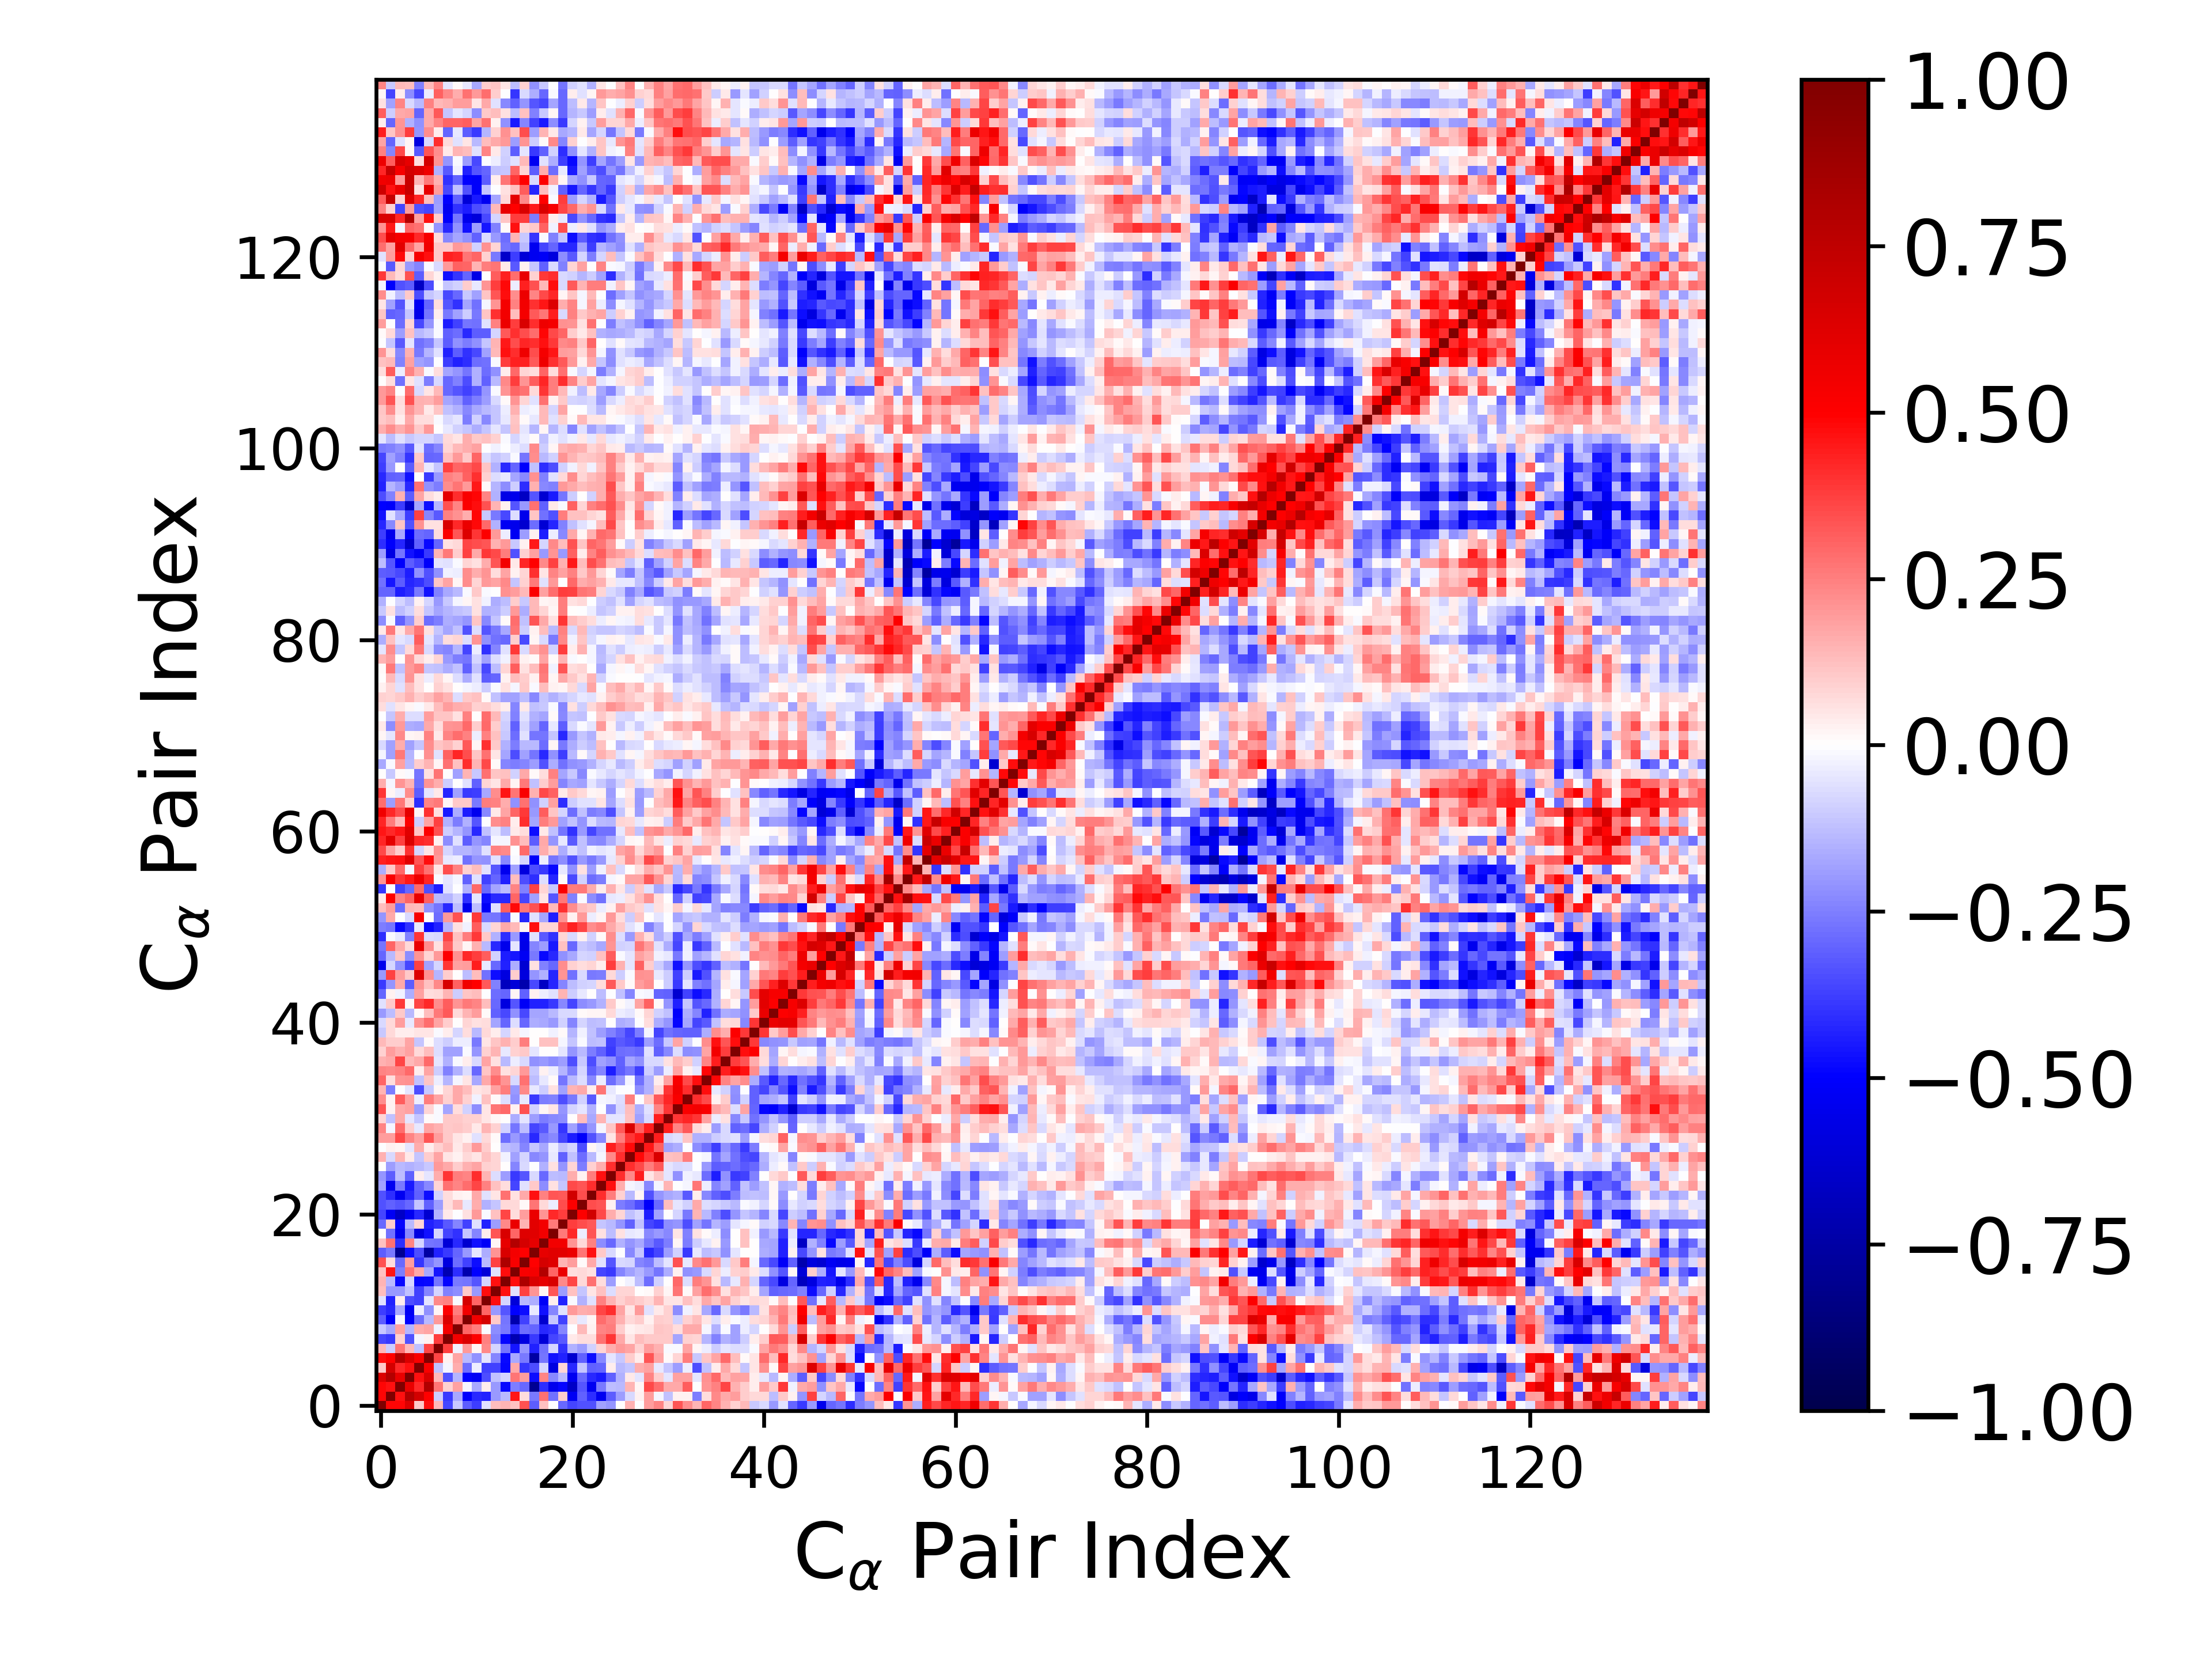

The table this chart was drawn from, first rows:
1.000000000000000000e+00, 4.882457762882501107e-01, 4.905704047602094109e-01, 6.368787737672801930e-01, 1.045193269706119477e-01, 4.715083308191976852e-01, 1.394202215524218691e-01, -3.659232013457863752e-01, -1.061761759433012126e-01, -3.186456542698929972e-01, -3.752863156309039772e-01, -5.881544666998621274e-02, 1.292781022643939293e-01, 1.448666517185666636e-01, 1.201520036934011076e-01, 3.428616935294949153e-01, -3.139387017863038420e-01, 1.190974392053813086e-01, -4.243565543160787538e-03, -2.939742235912934931e-01, -3.653821758104820461e-01, -3.384209502756513332e-01, -3.392890254697725760e-01, -1.801914055819647253e-01
4.882457762882501107e-01, 1.000000000000000000e+00, 4.653145620924217241e-01, 7.910001146964513730e-01, 6.683025207682403712e-01, 4.974660444651674007e-01, -9.879538618358391089e-02, -3.838466038124397350e-01, -1.679812113492859804e-01, -5.023578000644317587e-01, -4.210142418037265410e-01, -4.330276968503730672e-01, -1.978138591291873638e-01, -1.370487817090613736e-01, 4.589564176740484336e-01, 6.678553785953657285e-02, -2.617879557055342588e-01, 2.769114374080599572e-01, -2.737700376760800469e-01, 9.473450345002525086e-02, -5.248579821835417381e-01, -3.123478026310682054e-01, -4.080802616882066025e-01, -5.331582924857943828e-01
4.905704047602094109e-01, 4.653145620924217241e-01, 1.000000000000000000e+00, 5.826397123259957622e-01, 4.159553337932814787e-01, 8.023024767690443149e-01, 2.676377946073243974e-01, 9.360313020510661886e-02, 1.852857013912663497e-01, -1.853385425606908846e-02, -1.644137388312010006e-01, 3.535441297494317653e-02, -2.006558717490558030e-01, -4.788949257214020205e-01, -2.575982320622804966e-01, -2.938991917914970387e-01, -7.991558173601170934e-01, -4.083386200795174337e-01, -5.436957791767138559e-01, -4.873980424274731438e-01, -6.530744085434712076e-01, -3.305775204841168713e-01, -5.354274376902575794e-01, -2.616765417126441506e-01
6.368787737672801930e-01, 7.910001146964513730e-01, 5.826397123259957622e-01, 1.000000000000000000e+00, 4.671210948988382961e-01, 6.456487150055494340e-01, 1.361777387861263511e-01, -3.398997915166274142e-01, -1.472112059781144067e-01, -4.960631153243932334e-01, -5.246620221845338383e-01, -3.507353479483578118e-01, -1.243554011178743396e-01, -8.211860799013308287e-02, 2.659920901403913795e-01, 1.951968981497337607e-01, -4.705910072653611276e-01, 2.382089076609537615e-01, -2.280882256517778039e-01, -1.345337447458893332e-01, -5.386300497929338293e-01, -2.902826423237935272e-01, -4.163037156023431384e-01, -4.472411919792776969e-01
1.045193269706119477e-01, 6.683025207682403712e-01, 4.159553337932814787e-01, 4.671210948988382961e-01, 1.000000000000000000e+00, 5.213971089242028789e-01, -1.216364717682872909e-01, -1.757093420911297679e-02, 1.635190872171193854e-01, -2.852296963415464903e-01, -3.402250157327928182e-02, -3.696935270894082248e-01, -3.688595317906513960e-01, -4.905216010616506583e-01, 1.688628877998198108e-01, -3.982473943073674971e-01, -3.484346441297273000e-01, -8.492997611671766756e-02, -5.824357159570370257e-01, 8.155049370966487021e-02, -4.178615441440350908e-01, -1.146617483338467497e-01, -3.053037265788291488e-01, -2.974386748637067868e-01
4.715083308191976852e-01, 4.974660444651674007e-01, 8.023024767690443149e-01, 6.456487150055494340e-01, 5.213971089242028789e-01, 1.000000000000000000e+00, 3.670752679800273199e-01, 2.865050173029521502e-02, 1.768691345834466910e-01, -1.369078374292477251e-01, -2.147256663640724761e-01, -5.406018451074529052e-02, -2.387331378341948918e-01, -4.802469428170852428e-01, -1.706312570886933389e-01, -2.601781122009459435e-01, -7.519309800800068055e-01, -2.679862898163477003e-01, -4.630133215594300911e-01, -4.300452184924339338e-01, -6.326978433617428399e-01, -3.098149050272216987e-01, -4.743014840341833183e-01, -2.296153701828701488e-01
1.394202215524218691e-01, -9.879538618358391089e-02, 2.676377946073243974e-01, 1.361777387861263511e-01, -1.216364717682872909e-01, 3.670752679800273199e-01, 1.000000000000000000e+00, 3.818535591716160082e-01, -3.098719756564499370e-02, 1.970502951820350124e-01, 1.748646266752292705e-02, 2.287344231756127111e-01, -8.367899890102178939e-02, -2.734126319187705767e-01, -4.561414577858720065e-01, -2.058566346246231415e-01, -4.318669356306674700e-01, -2.756003376906889235e-01, -8.479813755376897078e-02, -4.017881255946228469e-01, -1.495930636810517411e-01, -1.943650551963256867e-01, -9.296341728095999790e-02, 7.967306651238201254e-02
-3.659232013457863752e-01, -3.838466038124397350e-01, 9.360313020510661886e-02, -3.398997915166274142e-01, -1.757093420911297679e-02, 2.865050173029521502e-02, 3.818535591716160082e-01, 1.000000000000000000e+00, 5.413827844427356872e-01, 6.338184326644847877e-01, 5.009261024375161186e-01, 2.429118269995736434e-01, -2.446062806993176408e-01, -4.909326562632955193e-01, -7.182486323350207869e-01, -5.855903521939503920e-01, -3.838279350019266900e-01, -6.084306732809262597e-01, -3.598385452574803245e-01, -3.271212893347996697e-01, 4.010229472721722060e-02, 6.589806020468017000e-02, 6.592709217097582342e-02, 2.794263410636602663e-01
-1.061761759433012126e-01, -1.679812113492859804e-01, 1.852857013912663497e-01, -1.472112059781144067e-01, 1.635190872171193854e-01, 1.768691345834466910e-01, -3.098719756564499370e-02, 5.413827844427356872e-01, 1.000000000000000000e+00, 2.989359593422487582e-01, 2.535985323450068996e-01, -1.166086582052186169e-02, -2.232017850670205139e-01, -2.648524674103453491e-01, -4.106584859749931593e-01, -2.887984074737792173e-01, -2.999817724529383889e-01, -4.182730976404097079e-01, -4.037152706911245059e-01, -2.415780802945936279e-01, -4.010598646731321909e-03, 1.403432386792571041e-01, 2.865147070595850873e-02, 2.387112408584118051e-01
-3.186456542698929972e-01, -5.023578000644317587e-01, -1.853385425606908846e-02, -4.960631153243932334e-01, -2.852296963415464903e-01, -1.369078374292477251e-01, 1.970502951820350124e-01, 6.338184326644847877e-01, 2.989359593422487582e-01, 1.000000000000000000e+00, 5.542968250075875902e-01, 6.582461796219739592e-01, 1.087652322682489958e-01, -2.663646824466789353e-01, -7.259021135591906537e-01, -3.683464031553414508e-01, -1.983431941172047464e-01, -6.324511774976548928e-01, -1.111315620683135524e-01, -3.701452020532261522e-01, 5.812085884168465694e-02, -3.941792800718472295e-02, 1.778346153832388588e-02, 2.875586689347165437e-01
-3.752863156309039772e-01, -4.210142418037265410e-01, -1.644137388312010006e-01, -5.246620221845338383e-01, -3.402250157327928182e-02, -2.147256663640724761e-01, 1.748646266752292705e-02, 5.009261024375161186e-01, 2.535985323450068996e-01, 5.542968250075875902e-01, 1.000000000000000000e+00, 3.034864294109965166e-01, -2.004530818805863035e-01, -3.357716117355968866e-01, -4.997730274437365838e-01, -4.698480420078469666e-01, -4.416680873826463877e-02, -4.646065548407816159e-01, -2.359798554695961004e-01, -5.905407694533792301e-02, 1.999030593346485807e-01, 1.604687224270202606e-01, 1.690645884920867759e-01, 3.634062961003031167e-01
-5.881544666998621274e-02, -4.330276968503730672e-01, 3.535441297494317653e-02, -3.507353479483578118e-01, -3.696935270894082248e-01, -5.406018451074529052e-02, 2.287344231756127111e-01, 2.429118269995736434e-01, -1.166086582052186169e-02, 6.582461796219739592e-01, 3.034864294109965166e-01, 1.000000000000000000e+00, 4.748189522206485713e-01, -8.319433994416135236e-02, -6.092611881597176371e-01, -1.381945376071820608e-01, -1.578055880681026313e-01, -5.202764615625318223e-01, 3.542715039854141268e-02, -4.300133549091277319e-01, -1.213078986705738542e-02, -1.509419770873209887e-01, -5.932289495624924747e-02, 2.494814762982490719e-01
1.292781022643939293e-01, -1.978138591291873638e-01, -2.006558717490558030e-01, -1.243554011178743396e-01, -3.688595317906513960e-01, -2.387331378341948918e-01, -8.367899890102178939e-02, -2.446062806993176408e-01, -2.232017850670205139e-01, 1.087652322682489958e-01, -2.004530818805863035e-01, 4.748189522206485713e-01, 1.000000000000000000e+00, 4.685705545793590332e-01, -6.052788092115165414e-02, 3.707862261484926036e-01, 2.055600169722778259e-01, 1.914520809279054991e-02, 3.335601921598322361e-01, -1.888692195343567026e-01, 1.204844856635518269e-01, -1.171193352352272732e-01, 4.754973258563693905e-02, 1.194327761712278002e-01
1.448666517185666636e-01, -1.370487817090613736e-01, -4.788949257214020205e-01, -8.211860799013308287e-02, -4.905216010616506583e-01, -4.802469428170852428e-01, -2.734126319187705767e-01, -4.909326562632955193e-01, -2.648524674103453491e-01, -2.663646824466789353e-01, -3.357716117355968866e-01, -8.319433994416135236e-02, 4.685705545793590332e-01, 1.000000000000000000e+00, 4.688096453917297013e-01, 8.189161750848608090e-01, 6.420685693650481918e-01, 5.885560878912110550e-01, 6.468084109131275738e-01, 2.282602017983890452e-01, 3.622605602348172860e-01, 7.645136585033215915e-02, 2.742190996999010477e-01, 6.918239399180882432e-02
1.201520036934011076e-01, 4.589564176740484336e-01, -2.575982320622804966e-01, 2.659920901403913795e-01, 1.688628877998198108e-01, -1.706312570886933389e-01, -4.561414577858720065e-01, -7.182486323350207869e-01, -4.106584859749931593e-01, -7.259021135591906537e-01, -4.997730274437365838e-01, -6.092611881597176371e-01, -6.052788092115165414e-02, 4.688096453917297013e-01, 1.000000000000000000e+00, 5.163745583800587458e-01, 5.351475546262337568e-01, 7.931541215239122922e-01, 3.046726642934634577e-01, 5.765545705497967521e-01, 6.588200473691409320e-02, 7.341146615339312620e-02, 5.906655362247952706e-02, -3.621429824451228852e-01
3.428616935294949153e-01, 6.678553785953657285e-02, -2.938991917914970387e-01, 1.951968981497337607e-01, -3.982473943073674971e-01, -2.601781122009459435e-01, -2.058566346246231415e-01, -5.855903521939503920e-01, -2.887984074737792173e-01, -3.683464031553414508e-01, -4.698480420078469666e-01, -1.381945376071820608e-01, 3.707862261484926036e-01, 8.189161750848608090e-01, 5.163745583800587458e-01, 1.000000000000000000e+00, 4.922077092826837030e-01, 6.567885763471130733e-01, 6.184686864122882488e-01, 1.477942074000321016e-01, 1.929349990235579848e-01, 8.131805960157584279e-03, 1.678811957132682886e-01, -6.230492168248893264e-02
-3.139387017863038420e-01, -2.617879557055342588e-01, -7.991558173601170934e-01, -4.705910072653611276e-01, -3.484346441297273000e-01, -7.519309800800068055e-01, -4.318669356306674700e-01, -3.838279350019266900e-01, -2.999817724529383889e-01, -1.983431941172047464e-01, -4.416680873826463877e-02, -1.578055880681026313e-01, 2.055600169722778259e-01, 6.420685693650481918e-01, 5.351475546262337568e-01, 4.922077092826837030e-01, 1.000000000000000000e+00, 5.882655689652197539e-01, 6.106615786277561631e-01, 6.082609656484943006e-01, 5.768156713260224056e-01, 2.732080530114054384e-01, 4.641856581620146249e-01, 1.073672783319792878e-01
1.190974392053813086e-01, 2.769114374080599572e-01, -4.083386200795174337e-01, 2.382089076609537615e-01, -8.492997611671766756e-02, -2.679862898163477003e-01, -2.756003376906889235e-01, -6.084306732809262597e-01, -4.182730976404097079e-01, -6.324511774976548928e-01, -4.646065548407816159e-01, -5.202764615625318223e-01, 1.914520809279054991e-02, 5.885560878912110550e-01, 7.931541215239122922e-01, 6.567885763471130733e-01, 5.882655689652197539e-01, 1.000000000000000000e+00, 5.455922276417333183e-01, 5.466747889387616466e-01, 2.073120101739917009e-01, 7.674612380937281819e-02, 2.490800225543051416e-01, -2.189173581136717173e-01
-4.243565543160787538e-03, -2.737700376760800469e-01, -5.436957791767138559e-01, -2.280882256517778039e-01, -5.824357159570370257e-01, -4.630133215594300911e-01, -8.479813755376897078e-02, -3.598385452574803245e-01, -4.037152706911245059e-01, -1.111315620683135524e-01, -2.359798554695961004e-01, 3.542715039854141268e-02, 3.335601921598322361e-01, 6.468084109131275738e-01, 3.046726642934634577e-01, 6.184686864122882488e-01, 6.106615786277561631e-01, 5.455922276417333183e-01, 1.000000000000000000e+00, 2.598856533405803915e-01, 4.189166291715821777e-01, -3.231611141125679404e-02, 3.319978190180992161e-01, 5.659166280474366845e-02
-2.939742235912934931e-01, 9.473450345002525086e-02, -4.873980424274731438e-01, -1.345337447458893332e-01, 8.155049370966487021e-02, -4.300452184924339338e-01, -4.017881255946228469e-01, -3.271212893347996697e-01, -2.415780802945936279e-01, -3.701452020532261522e-01, -5.905407694533792301e-02, -4.300133549091277319e-01, -1.888692195343567026e-01, 2.282602017983890452e-01, 5.765545705497967521e-01, 1.477942074000321016e-01, 6.082609656484943006e-01, 5.466747889387616466e-01, 2.598856533405803915e-01, 1.000000000000000000e+00, 3.818410539590084141e-01, 3.452599009287494192e-01, 3.240065075560148444e-01, -1.109017117771033539e-01
-3.653821758104820461e-01, -5.248579821835417381e-01, -6.530744085434712076e-01, -5.386300497929338293e-01, -4.178615441440350908e-01, -6.326978433617428399e-01, -1.495930636810517411e-01, 4.010229472721722060e-02, -4.010598646731321909e-03, 5.812085884168465694e-02, 1.999030593346485807e-01, -1.213078986705738542e-02, 1.204844856635518269e-01, 3.622605602348172860e-01, 6.588200473691409320e-02, 1.929349990235579848e-01, 5.768156713260224056e-01, 2.073120101739917009e-01, 4.189166291715821777e-01, 3.818410539590084141e-01, 1.000000000000000000e+00, 5.026330260154184826e-01, 6.787666054457816012e-01, 3.565248273279162383e-01
-3.384209502756513332e-01, -3.123478026310682054e-01, -3.305775204841168713e-01, -2.902826423237935272e-01, -1.146617483338467497e-01, -3.098149050272216987e-01, -1.943650551963256867e-01, 6.589806020468017000e-02, 1.403432386792571041e-01, -3.941792800718472295e-02, 1.604687224270202606e-01, -1.509419770873209887e-01, -1.171193352352272732e-01, 7.645136585033215915e-02, 7.341146615339312620e-02, 8.131805960157584279e-03, 2.732080530114054384e-01, 7.674612380937281819e-02, -3.231611141125679404e-02, 3.452599009287494192e-01, 5.026330260154184826e-01, 1.000000000000000000e+00, 3.506575291159931829e-01, 3.282588752631281914e-01
-3.392890254697725760e-01, -4.080802616882066025e-01, -5.354274376902575794e-01, -4.163037156023431384e-01, -3.053037265788291488e-01, -4.743014840341833183e-01, -9.296341728095999790e-02, 6.592709217097582342e-02, 2.865147070595850873e-02, 1.778346153832388588e-02, 1.690645884920867759e-01, -5.932289495624924747e-02, 4.754973258563693905e-02, 2.742190996999010477e-01, 5.906655362247952706e-02, 1.678811957132682886e-01, 4.641856581620146249e-01, 2.490800225543051416e-01, 3.319978190180992161e-01, 3.240065075560148444e-01, 6.787666054457816012e-01, 3.506575291159931829e-01, 1.000000000000000000e+00, 4.131729850706720164e-01
-1.801914055819647253e-01, -5.331582924857943828e-01, -2.616765417126441506e-01, -4.472411919792776969e-01, -2.974386748637067868e-01, -2.296153701828701488e-01, 7.967306651238201254e-02, 2.794263410636602663e-01, 2.387112408584118051e-01, 2.875586689347165437e-01, 3.634062961003031167e-01, 2.494814762982490719e-01, 1.194327761712278002e-01, 6.918239399180882432e-02, -3.621429824451228852e-01, -6.230492168248893264e-02, 1.073672783319792878e-01, -2.189173581136717173e-01, 5.659166280474366845e-02, -1.109017117771033539e-01, 3.565248273279162383e-01, 3.282588752631281914e-01, 4.131729850706720164e-01, 1.000000000000000000e+00
-2.095924664100891066e-01, -3.199668648582009167e-01, -1.287453147778014617e-01, -3.079404770756983267e-01, 3.714303606330807833e-02, -5.131526178971068664e-02, 1.603871875761826993e-01, 3.930316949441728380e-01, 2.574864109110929777e-01, 2.417821813923681507e-01, 4.115172081433975393e-01, 1.422227879294220565e-01, -6.906074862526315195e-02, -1.902103199084934915e-01, -3.853455642092049604e-01, -3.303020281392937130e-01, -7.353308762800533915e-02, -2.964383396172859952e-01, -1.271826715087163717e-01, -1.385891018436561373e-01, 1.573726110868350347e-01, 2.881507606293350066e-02, 2.532495347126719198e-01, 4.614730535443415937e-01
7.625709110016321186e-03, -1.906299061040925835e-01, -1.365275859015786519e-01, -1.536473698708518687e-01, -1.398609518526250650e-01, -1.071730540267856885e-01, 1.970998276097324919e-01, 1.689689569455193885e-01, 1.011606028925779999e-01, 1.523776677913642741e-01, 1.738390107729544665e-01, 9.334381866525129356e-02, 8.293652849506395752e-02, 2.867122789932779504e-03, -2.373767456693270383e-01, -7.304319740709695752e-02, -3.686033531830299435e-03, -1.540782191737475881e-01, 6.184907343003302749e-02, -2.080801936515468131e-01, 8.120920603823812700e-02, -2.540118424674144282e-01, 8.778435632683349865e-02, 1.568476605138091340e-01
1.496794065110563232e-01, -7.471478839650640136e-02, 1.432652806011681101e-01, 4.558001310718840654e-02, -1.110826055764496528e-01, 9.443058342349050505e-02, 1.751113393784122230e-01, 5.117015609993382647e-02, 2.360050888235615957e-02, 7.256061471218917813e-02, 5.318242667603450408e-02, 1.238200626228602719e-01, 8.046184237878369061e-02, -3.098508580307795385e-02, -1.867401456366934720e-01, -8.153011712977399628e-02, -2.322324408178972621e-01, -2.032602998705469732e-01, -4.565828755898949237e-02, -3.093232176230591990e-01, -1.206949107208609984e-01, -2.827792791334141631e-01, -1.363293242805622418e-01, -1.659340207105456169e-02
-6.392405148612792520e-03, 2.495593845169624334e-02, 1.913801452470429224e-02, -5.433087949991805693e-02, 1.568966598531814916e-01, 3.785261953763759124e-02, 8.886245005944429232e-02, 1.317478626816677434e-01, 4.302905336068165582e-02, 9.540296499624000004e-02, 1.987106507193824034e-01, 9.380562093376756949e-02, 2.499957870465558925e-04, -1.264140900420677172e-01, -1.466398502982386720e-01, -2.364811915490069305e-01, -1.121220762699843831e-01, -1.658646823853271446e-01, -3.684856395430022996e-02, -1.184379266387176888e-01, -8.152650042129656882e-02, -3.476282408141189717e-01, 1.853130591637477953e-02, -3.579036906476074087e-02
1.891465843167543237e-01, 1.910223953371835981e-01, 3.557758368109104063e-01, 2.411512976839721434e-01, 1.815568440654952431e-01, 3.345255955396886360e-01, 1.915861124490251810e-01, 1.082789615303005742e-01, 5.338894651618989601e-02, 3.108332159907021414e-02, -5.514218474856032171e-02, 7.443079100712322871e-02, 1.210991085250402374e-02, -2.814141131349018332e-01, -1.963075099484093977e-01, -2.600567974990131148e-01, -4.156939518106316234e-01, -2.640815962665161720e-01, -2.302175943941713876e-01, -3.640377384717241593e-01, -4.424040584241778484e-01, -5.085524142867967612e-01, -3.430758028267438808e-01, -2.340675864843178022e-01
2.408083395251274239e-01, -2.087124623825096364e-02, 2.834742329954021423e-01, 9.390355608288508682e-02, -4.269970190463651810e-02, 1.761239956574223720e-01, 1.518742885497017525e-01, 1.065111891799152694e-01, 1.133861754512385939e-01, 9.969418434664036044e-02, 4.045071405375658125e-02, 1.446781719229343066e-01, 9.270297582508540968e-02, -9.068799295082313749e-02, -2.681861989483833586e-01, -1.277555800853293899e-01, -3.642260232380037932e-01, -3.218301367580528871e-01, -1.974487318112975731e-01, -3.958249526945726293e-01, -1.829268137411609596e-01, -2.915065767033106492e-01, -2.032903104987859033e-01, -1.882648529858431050e-02
8.259957217356825310e-02, -1.189893215304357876e-01, 1.661939362952576382e-01, -4.921773131389203110e-02, -1.165868754671099961e-01, 1.063662690456398940e-02, -1.013072852925120393e-02, 1.087516287053261754e-01, 1.077388676670956169e-01, 8.697450219895223877e-02, 9.045489584431344599e-02, 4.737183056877555809e-02, 1.580570834970412494e-02, 9.219297844588133801e-04, -1.618791672100748646e-01, -5.076127109995012127e-02, -1.875130897128553797e-01, -2.511549528838191714e-01, -2.324142601812097808e-01, -2.201081496701506324e-01, 4.913791712467051320e-03, 1.278829710015267351e-01, -1.695808427789569639e-01, 1.419461351372183211e-01
3.352283101757701500e-01, 2.640387274410288532e-02, 1.711962014774810747e-01, 1.845523965385624521e-01, -1.888599800141727569e-01, 8.079926162405133561e-02, -1.422901003684464566e-02, -1.767991847744373179e-01, 6.674927733842954403e-02, -8.996163680084007241e-02, -2.244756824873217482e-01, 4.798310898613286635e-02, 2.679329591880376671e-01, 2.940662840715249082e-01, 2.804875900177628001e-02, 3.381417886004708939e-01, -9.345652737709786440e-02, 2.245190551545946794e-02, 5.358837252657495248e-02, -2.073636507083287950e-01, -8.226759532049360280e-02, -5.133873700472386947e-02, -1.538166999389309342e-01, -4.924536461474583564e-04
2.198021835234003352e-01, 2.578376400033356719e-02, 3.185355386730016614e-01, 1.844943394211535082e-01, -3.271160539809787882e-02, 2.515878521428173697e-01, 1.782648019114621840e-01, 8.630498739758303561e-02, 1.711525124216382587e-01, 9.002213620244317593e-02, -2.592534873619367630e-02, 1.243129521654696285e-01, 9.983580403410550336e-03, -6.669023924103645307e-02, -2.127330703894277364e-01, -4.599324904583944329e-02, -3.901785407535364736e-01, -2.514896201212095117e-01, -2.468291897048140449e-01, -3.456152701680587636e-01, -2.614897704250948585e-01, -8.801492304601539474e-02, -3.252896963266094232e-01, -2.104720525116604915e-02
1.456561748661877320e-01, -2.540322843160189858e-01, -5.444022804361067086e-03, -5.445955378661967300e-02, -3.445794202106152171e-01, -1.060299746645793489e-01, 1.712642810964479928e-02, 7.836803376802380094e-02, 1.649274911455911874e-01, 1.250404696551080386e-01, 4.868758177357902089e-02, 6.914238596933910963e-02, 1.826491299569970028e-01, 2.512383859511712059e-01, -1.970467236861365989e-01, 2.267423911503956280e-01, -4.098546767807551700e-02, -9.641679855354789996e-02, 6.222808676941801731e-02, -1.862479053643066595e-01, 1.416819083195463569e-01, 1.666804663962399013e-01, 3.537160294227811169e-02, 2.664941684926130927e-01
2.994288225289306049e-01, 6.862019505792311957e-02, 2.089947467534165881e-01, 2.111144919548286480e-01, -1.221501279512351157e-01, 1.102433693238912410e-01, -3.298406451264191547e-02, -1.466846847044577795e-01, -2.190001615982357583e-02, 5.105087822792675478e-02, -1.648267299322476176e-01, 1.668330384709307002e-01, 2.816805979299810136e-01, 2.084760686177831723e-01, -7.337782241225346280e-02, 2.778867788125016225e-01, -1.322581270010454724e-01, -4.571167088680129498e-02, 1.462100006023819149e-02, -2.704564132723891179e-01, -1.330468261991740730e-01, -6.858293028188232332e-02, -2.320118234967292470e-01, -3.581413872942444676e-02
2.421594083688005106e-01, 2.331264831294663220e-01, 2.484572738102239498e-01, 2.936087761534715845e-01, 3.350704884269263550e-02, 1.760208386708164430e-01, -9.931068074209581376e-02, -2.489803357552859975e-01, -1.538672536756699460e-01, -6.936846602975192677e-02, -2.960198412265245271e-01, 1.127189803615137043e-01, 2.232514229361734215e-01, 6.154501564659375229e-02, 8.205358717310905214e-02, 1.995228694228645128e-01, -1.067832796623291447e-01, 2.583797852712042820e-02, -3.733805170662861384e-02, -1.466437382694224245e-01, -2.471554240225485310e-01, -8.343264004911962739e-02, -3.083140212109996559e-01, -2.403204965297427442e-01
1.517192355318099928e-01, 1.648544745908085418e-01, 3.597690650903563880e-01, 1.401528627596507759e-01, 1.657820410631850871e-01, 2.937994773967425033e-01, -4.944756194277342976e-02, -1.540080911010089648e-01, -8.746956913644002643e-03, 3.242470005545731310e-02, -7.106077710790849322e-02, 1.725332758129042576e-01, 6.159415352719430081e-02, -1.388391611662131153e-01, -3.888463938518151031e-02, -7.513278160441150266e-02, -2.112588120415515858e-01, -2.014950220516797952e-01, -2.193747547864308700e-01, -1.939473531358269498e-01, -3.451599355158149751e-01, -1.018031509340144164e-01, -3.481850028031995836e-01, -1.859921900212274659e-01
8.902704890883844646e-02, 1.891769887889571677e-01, 1.516001918859924968e-01, 1.825084469652510366e-01, 7.369158154593288823e-02, 1.274457512492640776e-01, -6.869714752296847415e-02, -1.818201466701094837e-01, -1.851826349739591482e-01, -8.032768670490816540e-03, -2.093033790602024102e-01, 9.077476992781266518e-02, 1.407927854800743450e-01, -4.151467983149786933e-02, 8.617528233263282988e-02, 1.020754260952572573e-01, -4.702906015861146871e-02, 5.296863965749170483e-03, 2.501200148613255247e-03, -4.951593890691194377e-02, -2.090911396680219525e-01, -1.387076034899922539e-01, -2.542972194475706660e-01, -3.092306502485799302e-01
1.344078110624462308e-01, 9.607036658830041265e-02, 9.521818068167173243e-02, 1.726062261748239901e-01, -1.135439345127808308e-01, 1.545664081138121461e-02, -6.362293609440362874e-02, -9.591789804898620542e-02, -3.281718903269006948e-02, -3.799621301512519367e-02, -2.646730770046230030e-01, 4.956550035236836210e-02, 1.130939545263843077e-01, 1.497285739357225587e-01, 9.454953735556073657e-02, 2.551679920206891827e-01, 5.540057842319191968e-03, 1.175747457652244199e-01, 1.209115144609452797e-01, -2.135253597762742581e-02, -1.118668775619778011e-01, -1.099671196250447298e-02, -1.306212890364779333e-01, -1.237607775637663554e-01
-1.016944173840809984e-01, 7.809652865487154427e-02, 3.686273201172458880e-02, 3.300165268054222611e-02, 5.075540233718171118e-02, 4.882332039697236808e-02, -1.023935080711899787e-02, 3.727833473065058495e-02, -8.411776193822614878e-02, 7.023960458046607513e-02, -1.397905323079169093e-01, 7.401529168129840353e-02, 3.215252327104495961e-02, -8.524382897294253969e-02, 4.466250294572420010e-02, -1.570718893689258475e-02, 5.833174214273362940e-03, 7.278572605187730304e-03, -3.090593570960768061e-02, 7.826640975906344611e-03, -1.414711152711758957e-01, -2.828520110915408448e-02, -1.240195170635308153e-01, -1.927720934815386478e-01
-7.535438579033645889e-02, 7.351305318852766058e-02, 1.881534428654788038e-01, -3.948292470460942893e-02, 2.122135541940448344e-01, 2.834725201928258165e-01, 1.733736194434761513e-01, 9.897033105926852925e-02, 7.094283834319835280e-03, 7.951804279002112896e-02, 5.576281686314371600e-02, 6.860538510394184608e-02, -1.781223264382038318e-01, -3.035986530846605524e-01, -6.466863375733110375e-02, -2.905970740914969874e-01, -1.624281482988731984e-01, -1.707694421850473043e-01, -1.986697045532141992e-01, -8.935891278651918179e-02, -2.403396328018075345e-01, -8.321803026678339932e-02, -1.256274538840349286e-01, -1.196602369414372785e-01
-1.994540089626473667e-01, -1.313608006905491454e-01, 1.016416309936321594e-01, -1.329892793888456659e-01, 1.527423132704229698e-02, 1.315840459815373342e-01, 2.652620368887678159e-01, 3.264529463375754892e-01, 7.735314378956484327e-02, 1.448185907669992667e-01, 1.952870188104501858e-01, 1.425640775961836172e-02, -3.071348223869562188e-01, -3.593435705923745394e-01, -2.179515665730785146e-01, -3.520580271742979050e-01, -1.734735498278413557e-01, -1.791981059092420669e-01, -1.391419657040800784e-01, -7.263649621258924660e-02, -7.617997756782091123e-02, 1.240134435081780874e-02, 1.649129098789275244e-02, 1.661345616460284391e-02
-5.613186577140341638e-02, 1.072149127894360121e-01, 3.844706406283273092e-01, 2.076753433441570068e-02, 3.638142802425814448e-01, 4.192381341963058450e-01, 2.254629010246012033e-01, 3.190090831636758772e-01, 2.085104676904386001e-01, 2.614081560892130285e-01, 2.412873664457084177e-01, 1.284749916961372695e-01, -2.940821668593465166e-01, -5.788564546467941385e-01, -3.335216381106710926e-01, -5.166271256677311685e-01, -4.359010614411926721e-01, -4.364414757703433123e-01, -3.886908735704720508e-01, -2.321248293447825684e-01, -3.608195257616236273e-01, -2.191674592177889347e-01, -2.005623037309375301e-01, -1.505445121508299788e-01
-3.034028486475331410e-01, 2.853362913018419808e-02, -2.839082564784006085e-02, -1.563996436397883938e-01, 1.838321791850684173e-01, 6.282943419118451611e-02, 7.797218524198820666e-02, 1.446231627428311295e-01, -9.762096601974327992e-02, 1.121203221291753871e-01, 1.294118392697667375e-01, -2.415269200161833992e-03, -2.819436097653763018e-01, -2.991571371727977935e-01, 2.340084374954179425e-02, -3.048432167194624620e-01, 2.780840318008010598e-02, -3.420967168866089619e-02, -5.496042593873363968e-02, 1.427399892087302113e-01, -9.755773862458069767e-02, -4.121447156325052513e-02, 5.544856269535711375e-03, -1.279580224306832159e-01
-3.870933932038781444e-01, -2.081672436682480420e-01, 1.671943017639390405e-01, -3.143752737240025907e-01, 2.067381536617909632e-01, 1.181183653017776752e-01, 2.326337999811123602e-01, 6.498670926164832329e-01, 3.096388285380625160e-01, 5.540952578087617875e-01, 4.986529289761857942e-01, 3.274578868043185320e-01, -2.486961188603880601e-01, -6.776186398459619342e-01, -6.036924491453589114e-01, -7.217536205116272807e-01, -3.566489430726849097e-01, -6.613423044944928275e-01, -4.278905763541244744e-01, -2.348277655828287791e-01, -1.325718152391192617e-01, -9.259709362580810510e-02, -8.550740804537422524e-02, 6.426901543958749019e-02
-2.007488770227336128e-01, 3.724312073539656764e-01, 1.892982953765843801e-01, 1.088855883714354433e-01, 6.327804918857681260e-01, 2.139883306630214199e-01, -1.446415396080022175e-01, 9.744488857881740407e-02, 4.238169139043028791e-03, -1.289020241052273030e-01, 1.255196035260515985e-01, -2.790455760707397093e-01, -4.710949722150780672e-01, -5.784445363117796113e-01, 9.581251355663641944e-02, -5.881498815736909691e-01, -2.068663619905579676e-01, -1.523465003808023022e-01, -4.247594786173871095e-01, 2.068704610710582759e-01, -2.768342717923587548e-01, -7.083177045938186811e-02, -2.631701340995363236e-01, -2.578006558485120281e-01
-5.507892272201579953e-01, -8.349866963183816271e-02, -2.142285113031033861e-01, -3.652411557532010411e-01, 3.748440962192238768e-01, -1.860332639148449263e-01, -7.995299137438437176e-02, 3.908618476328065694e-01, 1.832216410252889283e-01, 1.938974249020067597e-01, 4.395850059635845741e-01, -3.970331176818325120e-02, -2.914178526411357328e-01, -4.366951991901587005e-01, -1.571798554033436990e-01, -6.193003414090672010e-01, 5.713957691324397098e-02, -2.474334388359761272e-01, -2.918943704318608945e-01, 2.230539911765160310e-01, 9.171290883026407548e-02, 6.480895556266152990e-02, 7.813242980323985287e-02, 3.295605997272431364e-02
-2.974024995699444118e-01, -1.354182507283916148e-01, 1.165271697034648002e-01, -2.189045267691606400e-01, 2.085968243187583671e-01, 7.953073333832953729e-02, 1.953692382705984054e-01, 5.019437988995993916e-01, 2.114682334419224208e-01, 4.214424605998495776e-01, 3.758169596279744007e-01, 3.170251478593315020e-01, -9.361304305529168091e-02, -4.381159026381590271e-01, -4.607185285627820037e-01, -5.306722444771659886e-01, -2.643976592588292429e-01, -4.836843573978620303e-01, -4.172728584183526546e-01, -2.162436272305574003e-01, -1.697031534797016905e-01, -7.837932770904193491e-02, -8.890764642550044727e-02, 1.228115845407412449e-01
-2.669389387018826221e-01, 3.013277548011670803e-01, 1.676312641062519815e-01, 7.710441457376718266e-02, 5.852448548440222220e-01, 2.191118042140990096e-01, 5.587728292459597651e-02, 3.075815136696740670e-01, 1.076415057517989549e-01, 1.949646751631802649e-02, 1.543793803164095757e-01, -1.389732847033370577e-01, -4.166641539973712782e-01, -5.519424583857491795e-01, -4.935016197187631209e-02, -5.597944647890077396e-01, -2.393749580200299765e-01, -1.900440085844081195e-01, -4.455397848063764044e-01, 1.181032582477251763e-01, -2.917366644803763842e-01, -1.040559865735608547e-01, -1.289754777213422132e-01, -1.656246363850582271e-01
-4.093171658274297187e-01, -1.413328543381096696e-02, -4.212418858481997014e-02, -2.446461834106849476e-01, 3.945346557212844885e-01, -6.506167353145549115e-02, -7.356669539816260150e-02, 3.632860173918552316e-01, 1.239500332214404643e-01, 2.544826735227485037e-01, 3.871252083546983802e-01, 1.083356414760908576e-01, -1.488594475161465758e-01, -4.074944512883674763e-01, -1.973222941751953674e-01, -5.425666288607636778e-01, -5.969601928456984979e-02, -3.280667297523708892e-01, -4.041442922683686212e-01, 8.367091766609115189e-02, -7.300357661526921116e-02, 2.723124824746140857e-02, -9.298382952423453474e-02, 1.379846877918934622e-02
-2.534670091556140425e-01, -2.732201926844687323e-01, -4.833061749670146123e-01, -4.051413550331626756e-01, -4.182860098718411967e-02, -4.823926128705253724e-01, -4.327810044216304775e-01, -1.445546568116550523e-01, 5.578922928048563046e-02, -2.353524867215973579e-02, 3.144392965853982647e-01, -7.374013380662454431e-02, 8.420521252444569671e-02, 1.671331434543020800e-01, 1.338119731198806617e-01, 2.276892325182530707e-02, 4.687441919581711303e-01, 7.959926623763066700e-02, 7.865004698634227298e-02, 3.384613253631407748e-01, 4.343904835936230335e-01, 3.645767825893331260e-01, 2.265537207049338198e-01, 2.511590282748215053e-01
-2.070588289781706004e-01, 1.660463679406826987e-01, -5.242439978094044772e-03, -7.207521071548070313e-02, 5.239195971453816103e-01, 5.888919843385894380e-03, -2.881743196637453486e-01, 2.020748808992069157e-01, 3.429947870988541703e-01, 8.176231413729898381e-03, 3.840011714589353642e-01, -2.638967842787209306e-01, -2.683590762124867801e-01, -3.499844944197882390e-01, -9.327588081060966471e-03, -4.240722107060209134e-01, -5.770196926326559561e-02, -1.753979978270398254e-01, -4.402655128439621479e-01, 2.171155763050210963e-01, 2.915957212421334266e-02, 2.002349700452941139e-01, -3.736562856011258621e-02, 2.303413765475811892e-02
1.256583461893574782e-01, 1.925708308197326413e-01, -2.844895105748901920e-01, 1.361562576164268845e-01, 1.281648347815737277e-01, -2.115455738617775805e-01, -2.657078339801777767e-01, -4.185872571869059255e-01, -1.279617336149802831e-01, -5.471133772926626282e-01, -1.319514405764520559e-01, -5.209690581515947772e-01, -6.180874407565351697e-02, 3.147269485643579001e-01, 4.809597216236343176e-01, 2.716449366815019695e-01, 3.435371776577160752e-01, 4.400439015324114078e-01, 1.394897566610656114e-01, 4.051245969045913498e-01, 2.210656594228106453e-01, 1.320972408156431688e-01, 1.053379892932232303e-01, -3.241053095283445012e-02
4.184454135336919400e-02, 5.024529795148351408e-01, 2.382029531878527839e-01, 3.003896703650767996e-01, 5.798603241296986788e-01, 3.057296253737304403e-01, -1.369137396186409228e-01, -1.435142390354999520e-01, -8.728886856800438521e-02, -3.985035594227039901e-01, -5.206807828761816914e-02, -4.749586439251545777e-01, -4.213728092038925843e-01, -4.146938504318421481e-01, 3.014892778120791816e-01, -3.632838606264857106e-01, -1.804681968305850981e-01, 5.453766682781479441e-02, -3.328023534722623911e-01, 2.581736761842384209e-01, -2.485256020993891202e-01, -9.269160886507104083e-03, -2.215284520827747738e-01, -2.791086579884705654e-01
-3.928915119412365597e-01, -1.500881395832909335e-03, -3.715158565721031203e-01, -2.929561108258596502e-01, 2.929007822229955371e-01, -3.448989696327486310e-01, -4.433906629959341039e-01, -5.533106135530964365e-02, -1.014986441916244106e-03, -1.525722588072122576e-01, 2.932568630837901202e-01, -2.897887878768736214e-01, -1.778830341070498922e-01, -1.289745835396576557e-01, 2.407776657111410645e-01, -2.472094128717384764e-01, 3.734487708167366082e-01, 8.581061826298160000e-02, -1.070597660260698275e-01, 5.081751399768272837e-01, 2.510922216506807914e-01, 2.624728687114153414e-01, 1.635901430072155271e-01, 3.854276728129323037e-02
2.068390373760966294e-01, 5.231526325116196974e-01, 3.978452589391611727e-01, 4.484301153910600912e-01, 5.622549966803954691e-01, 4.267901838065106812e-01, -1.119710678071771798e-02, -4.734182361339092648e-02, -1.807608078474165145e-02, -3.113832521645628626e-01, -6.211416464550632149e-02, -3.709521316967086535e-01, -2.988686636263120366e-01, -4.314468381895333882e-01, 1.320890175504918773e-01, -3.457336238710529419e-01, -4.107623102124051129e-01, -6.721066271041153950e-02, -4.266295497463865605e-01, 1.278363758643091645e-02, -3.579666262112315422e-01, -9.207332334319220934e-02, -2.881506620698979781e-01, -2.568684398424035398e-01
-1.570606783737545087e-01, 1.076833371092753705e-01, 2.936492201783554301e-01, -1.635940214594204176e-02, 3.782074255476148283e-01, 2.792625803287525632e-01, 5.393709443331501374e-02, 3.451135891563133495e-01, 2.461113840223184690e-01, 9.253076200402879370e-02, 1.255822440079988611e-01, -5.766205538696659444e-02, -3.298915876759241916e-01, -5.449442596600208022e-01, -1.862626787697332087e-01, -5.928872375533792427e-01, -3.448336800920154821e-01, -3.873046727269652822e-01, -4.794316937829908309e-01, -4.410150079430455450e-02, -2.124298390404117942e-01, 6.078481277753391976e-02, -1.904539464538551885e-01, -2.595080719779756240e-02
4.308894757332406011e-01, 4.606539034986336101e-01, 4.665138874944971259e-01, 6.107956376128578224e-01, 3.281782784946283282e-01, 4.727475997633182048e-01, 1.986285099185332303e-01, -4.452286790531406746e-02, -3.181056656032980878e-02, -2.776058580972521339e-01, -2.072489831754632528e-01, -2.164422317615414537e-01, -5.659402924808050461e-02, -2.298303951830237557e-01, -1.239047699084666783e-02, -8.193701548136400614e-02, -5.107131969493523549e-01, -3.708804231009964203e-02, -2.682911426944137867e-01, -2.198387364631071983e-01, -3.371669367002210205e-01, -1.957397253068456078e-01, -2.640477709293321262e-01, -1.999459241875515270e-01
3.572315957705278766e-01, 1.799583067895440813e-01, 9.664916861371762591e-02, 3.995006674377683531e-01, -8.148462744678838798e-02, 4.936455597205665485e-02, 2.131419882926407217e-01, -7.985742195220688067e-02, -1.412835562427429137e-01, -1.475848921815342552e-01, -1.696317075637353566e-01, -5.916833179196412384e-02, 2.424504207443814729e-01, 2.317310960305783984e-01, -6.628410062085879351e-03, 2.949602746186653635e-01, -1.589993715008278519e-01, 1.590755399653225877e-01, 8.764806717439024841e-02, -1.615051708696164379e-01, -7.030594510849837164e-02, -1.208683068038996500e-01, -2.509959520702166255e-02, -5.152233192246902238e-02
4.243914481031991759e-01, 5.939612474262505604e-01, 3.694571160118185205e-01, 6.377830693801148643e-01, 4.271658490646785822e-01, 4.114634412161269350e-01, 2.612840103911118206e-02, -2.230917309056657249e-01, -5.952794741668899353e-02, -3.179904930871251256e-01, -2.055233024405307418e-01, -2.383661394115518806e-01, -1.915589383286995032e-02, -1.743056107258151785e-02, 2.177887528887731683e-01, 1.302775325860049405e-01, -3.138831200121255938e-01, 1.652245643879202142e-01, -2.104207936798993539e-01, -4.427575684346409662e-02, -3.204885683345200520e-01, -1.222108642332392081e-01, -2.188157241914692186e-01, -2.326237810314884524e-01
4.586401131575370549e-01, 4.189603953103910317e-01, 4.602680685350760692e-01, 6.110757729847806630e-01, 1.144326119963110094e-01, 5.044763426052700783e-01, 3.410698161688686114e-01, -9.859373967832171792e-02, -1.408520957135338814e-01, -2.054153776206975313e-01, -4.210595498784021617e-01, -1.238589702769213319e-01, -4.810590653324708227e-02, -1.308644303633725026e-01, 4.027071270497426664e-02, 6.572858409749376962e-02, -4.738294390039409221e-01, 4.573132205589525157e-02, -1.225205597042898220e-01, -2.706649490310735207e-01, -4.038038002238402702e-01, -1.998373373902392891e-01, -3.643246329650389748e-01, -2.763731283479280987e-01
... 78 more rows
